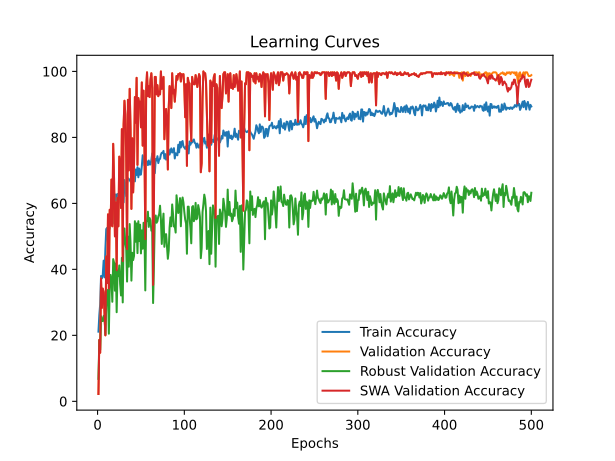

Values plotted in this chart, from the file beside it:
time; train_accuracy; train_loss; valid_accuracy; valid_loss; valid_accuracy_robust; valid_accuracy_swa; valid_accuracy_robust_swa
29,5772; 21,1111; 1,8055; 2,2222; 1,7941; 6,8008; 2,2222; 6,8008
59,5223; 26,1111; 1,7601; 18,6111; 1,9122; 18,4866; 18,6111; 18,4866
90,4277; 29,4444; 1,7551; 14,7222; 2,3136; 15,6130; 14,7222; 15,6130
121,6313; 37,9861; 1,7258; 37,2222; 1,7658; 25,7663; 37,2222; 25,7663
151,8626; 37,2917; 1,7287; 28,3333; 2,7715; 24,3295; 28,3333; 24,3295
182,4424; 38,4028; 1,8206; 34,1667; 15,6938; 24,3295; 34,1667; 24,3295
213,6843; 42,6389; 1,7420; 33,0556; 1,7706; 25,8621; 33,0556; 25,8621
244,8418; 37,5694; 1,7323; 26,3889; 2,5859; 26,0536; 26,3889; 26,0536
278,1466; 46,1111; 1,5805; 20,0000; 1,8127; 20,2107; 20,0000; 20,2107
308,1440; 52,2222; 1,5415; 43,8889; 1,3920; 28,8314; 43,8889; 28,8314
339,0241; 52,5694; 1,4334; 35,8333; 1,6121; 33,2375; 35,8333; 33,2375
369,0790; 48,1250; 1,5440; 56,6667; 1,1711; 33,8123; 56,6667; 33,8123
398,9799; 56,3194; 1,4123; 34,1667; 4,8367; 20,4981; 34,1667; 20,4981
427,6601; 52,2917; 1,4811; 58,0556; 1,0789; 34,9617; 58,0556; 34,9617
457,2827; 55,0694; 1,4262; 53,3333; 1,2488; 38,3142; 53,3333; 38,3142
487,2844; 55,6250; 1,4450; 67,2222; 1,0067; 36,3985; 67,2222; 36,3985
516,4570; 54,3056; 1,4318; 53,0556; 1,2446; 30,1724; 53,0556; 30,1724
546,9229; 57,0139; 1,3436; 78,0556; 0,7881; 43,1034; 78,0556; 43,1034
577,6768; 53,8889; 1,3914; 67,5000; 1,0431; 42,0498; 67,5000; 42,0498
608,5891; 62,2917; 1,2678; 50,0000; 1,1191; 33,5249; 50,0000; 33,5249
638,8426; 62,7083; 1,2689; 60,2778; 1,1904; 41,7625; 60,2778; 41,7625
666,5304; 57,7083; 1,3577; 39,7222; 1,9536; 27,0115; 39,7222; 27,0115
697,7181; 62,8472; 1,2280; 61,6667; 0,9761; 39,6552; 61,6667; 39,6552
730,5234; 60,2083; 1,2826; 53,0556; 2,0651; 37,9310; 53,0556; 37,9310
761,1002; 62,9861; 1,2114; 74,1667; 0,7037; 41,1877; 74,1667; 41,1877
792,3147; 63,9583; 1,2268; 71,9444; 1,0545; 35,5364; 71,9444; 35,5364
823,0143; 63,7500; 1,1971; 58,6111; 1,3925; 32,0881; 58,6111; 32,0881
852,9632; 63,6806; 1,2446; 82,5000; 0,7398; 43,4866; 82,5000; 43,4866
884,8575; 63,7500; 1,1966; 42,5000; 3,7775; 29,9808; 42,5000; 29,9808
915,1747; 60,2778; 1,2556; 83,8889; 0,5537; 51,6284; 83,8889; 51,6284
944,7479; 67,0833; 1,1451; 91,1111; 0,5163; 52,3946; 91,1111; 52,3946
974,0136; 65,9028; 1,1634; 86,9444; 0,7783; 47,7969; 86,9444; 47,7969
1005,0905; 62,2222; 1,2066; 73,8889; 0,9432; 46,2644; 73,8889; 46,2644
1036,5710; 66,1806; 1,1729; 46,1111; 2,5232; 36,3027; 46,1111; 36,3027
1067,0654; 67,6389; 1,1442; 91,3889; 0,4907; 49,9042; 91,3889; 49,9042
1096,8433; 67,3611; 1,1534; 70,0000; 0,8890; 40,8046; 70,0000; 40,8046
1129,7056; 67,0833; 1,1287; 94,7222; 0,3463; 53,7356; 94,7222; 53,7356
1159,8213; 66,5972; 1,1483; 82,7778; 0,5512; 47,9885; 82,7778; 47,9885
1191,0156; 68,8194; 1,0705; 58,3333; 2,6715; 36,5900; 58,3333; 36,5900
1222,4245; 68,8194; 1,0862; 79,7222; 0,9163; 45,0192; 79,7222; 45,0192
1253,4129; 67,8472; 1,1315; 63,3333; 2,7740; 42,8161; 63,3333; 42,8161
1284,5046; 67,9167; 1,1380; 71,6667; 0,9693; 44,0613; 71,6667; 44,0613
1318,4941; 66,6667; 1,1249; 92,2222; 0,3722; 54,5977; 92,2222; 54,5977
1349,0789; 70,2778; 1,0925; 84,4444; 0,5553; 48,3716; 84,4444; 48,3716
1379,0706; 68,6111; 1,0852; 98,0556; 0,3240; 53,9272; 98,0556; 53,9272
1408,9069; 70,9722; 1,0910; 71,6667; 0,7204; 44,9234; 71,6667; 44,9234
1439,3924; 67,9167; 1,1061; 91,9444; 0,3519; 54,5977; 91,9444; 54,5977
1469,9716; 70,5556; 1,0898; 90,2778; 0,5032; 48,5632; 90,2778; 48,5632
1501,4609; 68,6806; 1,1053; 90,8333; 0,5629; 53,5441; 90,8333; 53,5441
1531,9799; 68,7500; 1,0894; 83,0556; 0,6767; 44,8276; 83,0556; 44,8276
1563,8098; 71,3194; 1,0633; 96,6667; 0,3197; 51,8199; 96,6667; 51,8199
1594,6801; 74,5833; 1,0010; 77,5000; 0,6849; 46,2644; 77,5000; 46,2644
1624,9835; 73,5417; 1,0004; 94,1667; 0,3966; 54,1188; 94,1667; 54,1188
1656,1057; 71,5278; 1,0472; 78,0556; 1,4614; 51,7241; 78,0556; 51,7241
1686,9977; 73,3333; 1,0321; 49,1667; 4,1115; 33,6207; 49,1667; 33,6207
1718,1016; 72,9167; 1,0523; 94,7222; 0,3193; 54,6935; 94,7222; 54,6935
1749,8166; 72,5694; 1,0326; 99,7222; 0,2335; 54,5977; 99,7222; 54,5977
1780,3042; 71,5972; 1,0449; 92,5000; 0,3057; 57,4713; 92,5000; 57,4713
1811,7953; 72,9861; 1,0285; 95,5556; 0,2812; 52,8736; 95,5556; 52,8736
1838,5194; 71,8056; 1,0474; 92,2222; 0,4131; 55,5556; 92,2222; 55,5556
... 440 more rows
